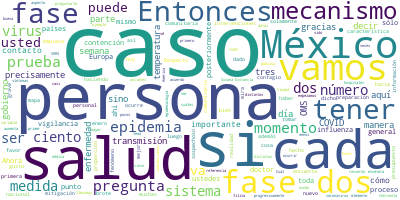

Values plotted in this chart, from the file beside it:
Participante, Texto, Sentimiento, Palabras, Dia, Mes, Anio
PREGUNTA, Gracias, doctor López-Gatell. Carlos Pad…, 0.0, 9, 23, 03, 2020
PREGUNTA, Doctor, por las proyecciones que nos com…, 0.0, 59, 23, 03, 2020
PREGUNTA, ¿Cuál sería su proyección para las próxi…, 0.0, 35, 23, 03, 2020
PREGUNTA, Le pregunto primero eso., 0.0, 4, 23, 03, 2020
PREGUNTA, Y también le preguntaría: ¿cuántos casos…, 0.0, 23, 23, 03, 2020
PREGUNTA, ¿Cuántos casos graves tienen registrados…, 0.0, 6, 23, 03, 2020
PREGUNTA, Y, por último, ayer nos dijeron que habí…, 0.0, 25, 23, 03, 2020
HUGO LOPEZ-GATELL RAMIREZ, 51., 0.0, 1, 23, 03, 2020
PREGUNTA, 51 más., 0.0, 2, 23, 03, 2020
HUGO LOPEZ-GATELL RAMIREZ, Sí., 0.0, 1, 23, 03, 2020
PREGUNTA, Si me comenta eso, por favor. Primero lo…, 0.0, 38, 23, 03, 2020
HUGO LOPEZ-GATELL RAMIREZ, Es correcto. Carlos, su pregunta y su ob…, 0.0, 11, 23, 03, 2020
HUGO LOPEZ-GATELL RAMIREZ, Lo que este virus, como puede ocurrir u …, 0.0, 41, 23, 03, 2020
HUGO LOPEZ-GATELL RAMIREZ, Esto ocurre porque el virus no se propag…, 0.0, 79, 23, 03, 2020
HUGO LOPEZ-GATELL RAMIREZ, ¿Por qué Europa específicamente?, 0.0, 4, 23, 03, 2020
HUGO LOPEZ-GATELL RAMIREZ, No hay una razón que uno pudiera anticip…, 0.0, 73, 23, 03, 2020
HUGO LOPEZ-GATELL RAMIREZ, América indudablemente, como lo fue en s…, 0.0, 56, 23, 03, 2020
HUGO LOPEZ-GATELL RAMIREZ, Respecto a la cantidad de personas o la …, 0.0, 67, 23, 03, 2020
HUGO LOPEZ-GATELL RAMIREZ, Lo que está en verde con un 84 por cient…, 0.0, 80, 23, 03, 2020
PREGUNTA, Perdón, un paréntesis. A pesar de las re…, 0.0, 24, 23, 03, 2020
HUGO LOPEZ-GATELL RAMIREZ, Exhortamos, y aprovecho ahora sí, si me …, 0.0, 30, 23, 03, 2020
HUGO LOPEZ-GATELL RAMIREZ, ¿Por qué razón?, 0.0, 3, 23, 03, 2020
HUGO LOPEZ-GATELL RAMIREZ, Porque es una epidemia causada por un vi…, 0.0, 73, 23, 03, 2020
HUGO LOPEZ-GATELL RAMIREZ, Ese material líquido, proveniente de una…, 0.0, 36, 23, 03, 2020
HUGO LOPEZ-GATELL RAMIREZ, Y una proporción de las personas infecta…, 0.0, 37, 23, 03, 2020
HUGO LOPEZ-GATELL RAMIREZ, De modo que una persona con el virus que…, 0.0, 34, 23, 03, 2020
HUGO LOPEZ-GATELL RAMIREZ, Entonces, esto de los espacios públicos …, 0.0, 43, 23, 03, 2020
HUGO LOPEZ-GATELL RAMIREZ, Eso va a ayudar a cada una y uno de uste…, 0.0, 56, 23, 03, 2020
HUGO LOPEZ-GATELL RAMIREZ, Vámonos aquí en filita. Habíamos dicho A…, 0.0, 18, 23, 03, 2020
PREGUNTA, Preguntarle, si en este nuevo material q…, 0.0, 77, 23, 03, 2020
PREGUNTA, Porque si bien no recuerdo seguimos en f…, 0.0, 14, 23, 03, 2020
PREGUNTA, Y preguntarle si el 01 800 ya está resta…, 0.0, 10, 23, 03, 2020
HUGO LOPEZ-GATELL RAMIREZ, Cómo no, gracias por las preguntas, son …, 0.0, 76, 23, 03, 2020
HUGO LOPEZ-GATELL RAMIREZ, En realidad, sabemos que esto es un proc…, 0.0, 46, 23, 03, 2020
HUGO LOPEZ-GATELL RAMIREZ, Hemos dicho: preparémonos para una epide…, 0.0, 65, 23, 03, 2020
HUGO LOPEZ-GATELL RAMIREZ, Entonces, atendiendo a la pregunta, no h…, 0.0, 60, 23, 03, 2020
HUGO LOPEZ-GATELL RAMIREZ, Precisamente por eso tomamos la decisión…, 0.0, 47, 23, 03, 2020
HUGO LOPEZ-GATELL RAMIREZ, No queremos que nos pase lo que ha ocurr…, 0.0, 36, 23, 03, 2020
HUGO LOPEZ-GATELL RAMIREZ, El escalamiento acelerado lo vamos a ten…, 0.0, 57, 23, 03, 2020
HUGO LOPEZ-GATELL RAMIREZ, Entonces, lo que hicimos fue adelantarno…, 0.0, 26, 23, 03, 2020
HUGO LOPEZ-GATELL RAMIREZ, Lo que va a ocurrir es que vamos a logra…, 0.0, 55, 23, 03, 2020
PREGUNTA, Perdón, pero la OMS había dicho que ya e…, 0.0, 17, 23, 03, 2020
HUGO LOPEZ-GATELL RAMIREZ, No, porque la OMS no usa este tipo de cl…, 0.0, 47, 23, 03, 2020
PREGUNTA, (Inaudible) pero ya pasó a transmisión c…, 0.0, 26, 23, 03, 2020
HUGO LOPEZ-GATELL RAMIREZ, A ver, lo retomamos. Esto que hoy se hiz…, 0.0, 61, 23, 03, 2020
HUGO LOPEZ-GATELL RAMIREZ, La OMS sólo clasifica de dos maneras, só…, 0.0, 59, 23, 03, 2020
HUGO LOPEZ-GATELL RAMIREZ, Nosotros tenemos casos de transmisión en…, 0.0, 48, 23, 03, 2020
HUGO LOPEZ-GATELL RAMIREZ, Eso no es algo que por el número nos lle…, 0.0, 65, 23, 03, 2020
HUGO LOPEZ-GATELL RAMIREZ, Seguía ahí el compañero, y luego nos vam…, 0.0, 12, 23, 03, 2020
PREGUNTA, El 01 800., 0.0, 3, 23, 03, 2020
PREGUNTA, 01 800, bueno, ya no es 1, el 800 00 44 …, 0.0, 82, 23, 03, 2020
PREGUNTA, Está usted y luego la filita, por favor., 0.0, 8, 23, 03, 2020
PREGUNTA, Qué tal, Pancho Parra, para el Mañanews,…, 0.0, 10, 23, 03, 2020
PREGUNTA, Dos preguntas. La primera tiene que ver …, 0.0, 79, 23, 03, 2020
PREGUNTA, En ese mismo contexto y para ir mitigand…, 0.0, 52, 23, 03, 2020
PREGUNTA, Eso es muy preocupante en términos juríd…, 0.0, 39, 23, 03, 2020
PREGUNTA, Y la segunda pregunta es respecto a la c…, 0.0, 51, 23, 03, 2020
PREGUNTA, ¿Tenemos esa capacidad?, ¿sí?, ¿no?? Sé …, 0.0, 12, 23, 03, 2020
PREGUNTA, Y en esta misma medida quisiera comentar…, 0.0, 95, 23, 03, 2020
PREGUNTA, Esas sería mis dos preguntas, grosso mod…, 0.0, 8, 23, 03, 2020
... 84 more rows
